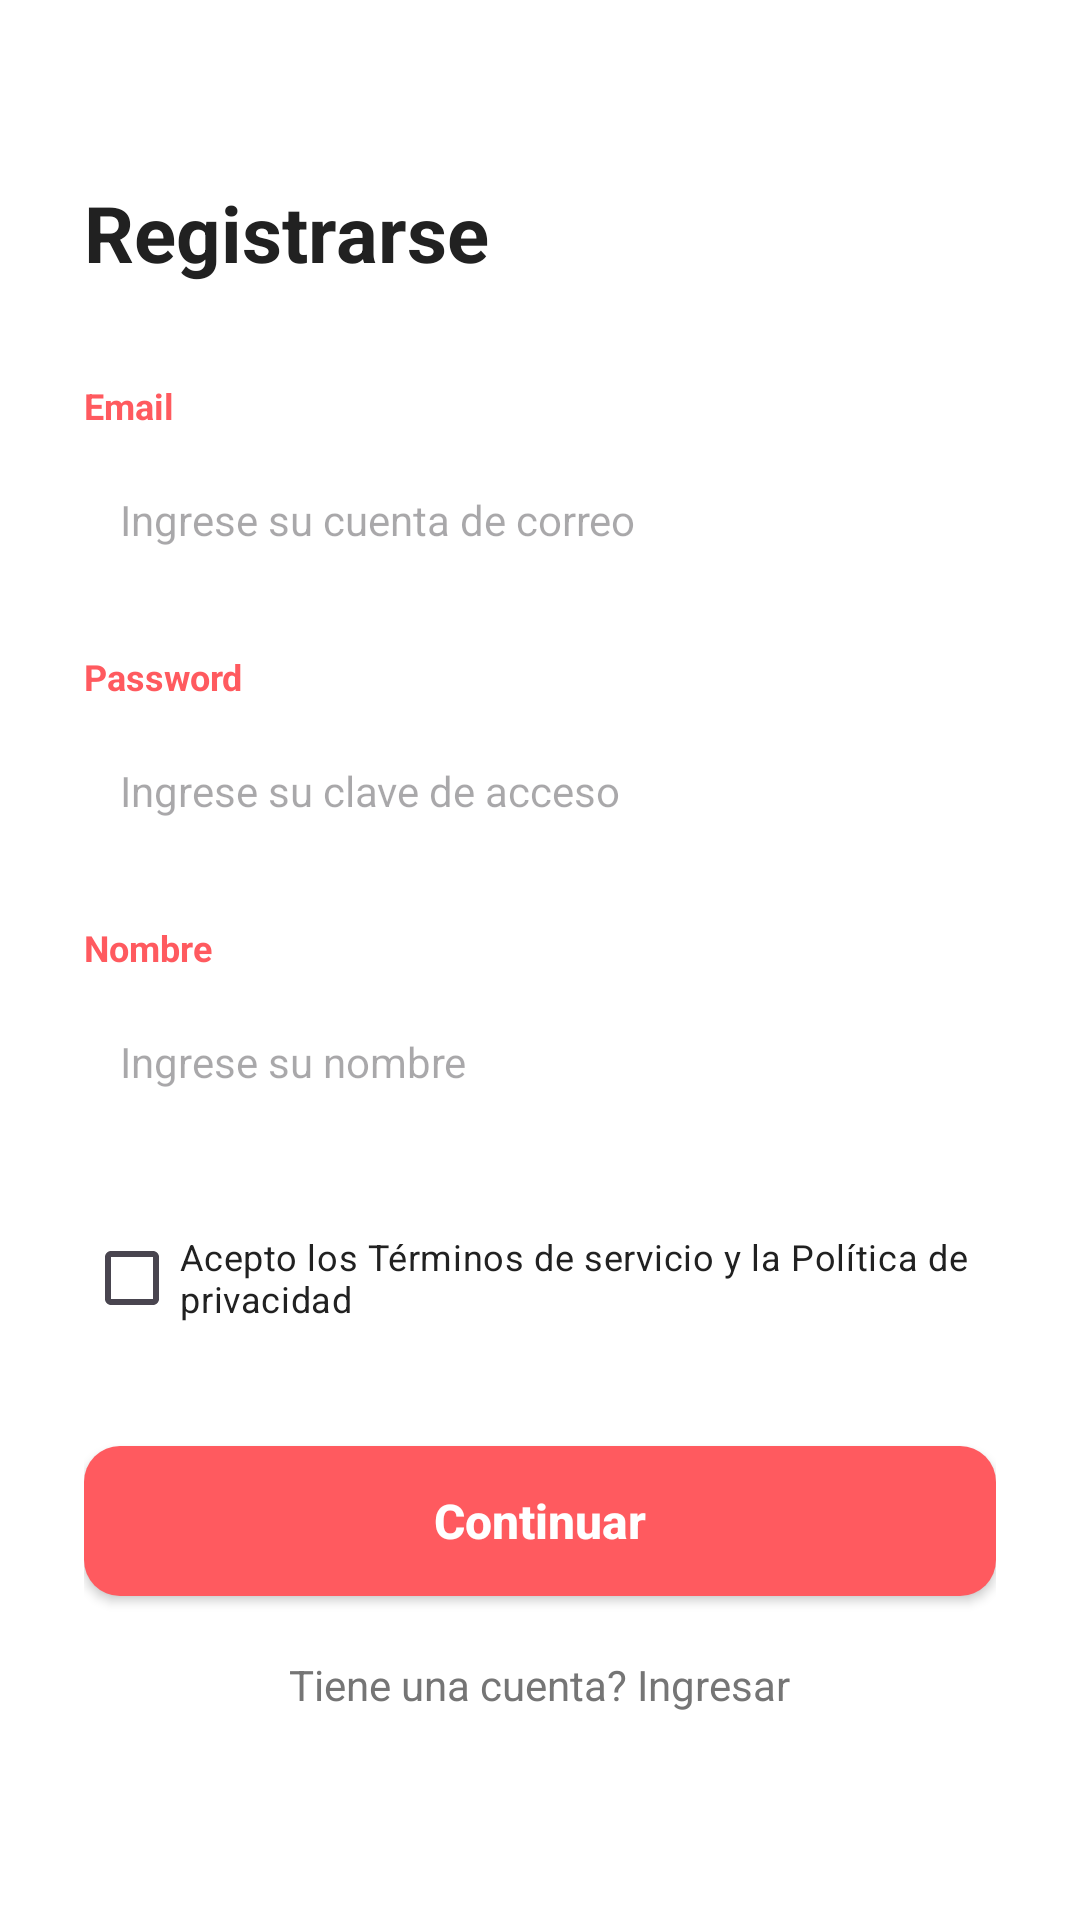

The Android layout XML behind this screen, and the referenced resources:
<!-- AndroidManifest.xml: application theme Theme.DAMN_DYVR_EJERCICIO_07 -->
<!-- res/layout/activity_register.xml -->
<?xml version="1.0" encoding="utf-8"?>
<ScrollView xmlns:android="http://schemas.android.com/apk/res/android"
    android:id="@+id/register"
    android:layout_width="match_parent"
    android:layout_height="match_parent"
    android:fillViewport="true"
    android:background="#FFFFFF">

    <LinearLayout
        android:layout_width="match_parent"
        android:layout_height="wrap_content"
        android:orientation="vertical"
        android:padding="28dp">

        <TextView
            android:layout_width="wrap_content"
            android:layout_height="wrap_content"
            android:text="Registrarse"
            android:textSize="26sp"
            android:textStyle="bold"
            android:textColor="#212121"
            android:layout_marginTop="32dp" />

        <LinearLayout
            android:layout_width="match_parent"
            android:layout_height="wrap_content"
            android:orientation="vertical"
            android:layout_marginTop="32dp">

            <TextView
                android:layout_width="wrap_content"
                android:layout_height="wrap_content"
                android:text="Email"
                android:textSize="12sp"
                android:textStyle="bold"
                android:textColor="#FF5A5F" />

            <EditText
                android:id="@+id/etRegisterEmail"
                android:layout_width="match_parent"
                android:layout_height="48dp"
                android:layout_marginTop="6dp"
                android:background="@drawable/bg_edit_text"
                android:hint="Ingrese su cuenta de correo"
                android:inputType="textEmailAddress"
                android:paddingHorizontal="12dp"
                android:textSize="14sp" />

            <TextView
                android:layout_width="wrap_content"
                android:layout_height="wrap_content"
                android:text="Password"
                android:textSize="12sp"
                android:textStyle="bold"
                android:textColor="#FF5A5F"
                android:layout_marginTop="20dp" />

            <EditText
                android:id="@+id/etRegisterPassword"
                android:layout_width="match_parent"
                android:layout_height="48dp"
                android:layout_marginTop="6dp"
                android:background="@drawable/bg_edit_text"
                android:hint="Ingrese su clave de acceso"
                android:inputType="textPassword"
                android:paddingHorizontal="12dp"
                android:textSize="14sp" />

            <TextView
                android:layout_width="wrap_content"
                android:layout_height="wrap_content"
                android:text="Nombre"
                android:textSize="12sp"
                android:textStyle="bold"
                android:textColor="#FF5A5F"
                android:layout_marginTop="20dp" />

            <EditText
                android:id="@+id/etRegisterNombre"
                android:layout_width="match_parent"
                android:layout_height="48dp"
                android:layout_marginTop="6dp"
                android:background="@drawable/bg_edit_text"
                android:hint="Ingrese su nombre"
                android:inputType="textPersonName"
                android:paddingHorizontal="12dp"
                android:textSize="14sp" />

        </LinearLayout>

        <CheckBox
            android:id="@+id/cbTerms"
            android:layout_width="match_parent"
            android:layout_height="wrap_content"
            android:layout_marginTop="24dp"
            android:text="Acepto los Términos de servicio y la Política de privacidad"
            android:textColor="#212121"
            android:textSize="12sp"
            android:buttonTint="#FF5A5F" />

        <androidx.appcompat.widget.AppCompatButton
            android:id="@+id/btnContinuar"
            android:layout_width="match_parent"
            android:layout_height="50dp"
            android:layout_marginTop="32dp"
            android:background="@drawable/bg_primary_button"
            android:text="Continuar"
            android:textAllCaps="false"
            android:textColor="#FFFFFF"
            android:textSize="16sp"
            android:textStyle="bold" />

        <TextView
            android:id="@+id/tvIngresar"
            android:layout_width="wrap_content"
            android:layout_height="wrap_content"
            android:layout_gravity="center_horizontal"
            android:layout_marginTop="20dp"
            android:text="Tiene una cuenta? Ingresar"
            android:textColor="#757575"
            android:textSize="14sp" />

    </LinearLayout>
</ScrollView>
<!-- resources referenced by this layout -->
<resources>
  <!-- drawable bg_primary_button (drawable) -->
  <?xml version="1.0" encoding="utf-8"?>
  <shape xmlns:android="http://schemas.android.com/apk/res/android"
      android:shape="rectangle">
      <solid android:color="#FF5A5F" />
      <corners android:radius="12dp" />
  </shape>
  <style name="Theme.DAMN_DYVR_EJERCICIO_07" parent="Base.Theme.DAMN_DYVR_EJERCICIO_07" />
  <style name="Base.Theme.DAMN_DYVR_EJERCICIO_07" parent="Theme.Material3.DayNight.NoActionBar">
          
          
      </style>
</resources>
